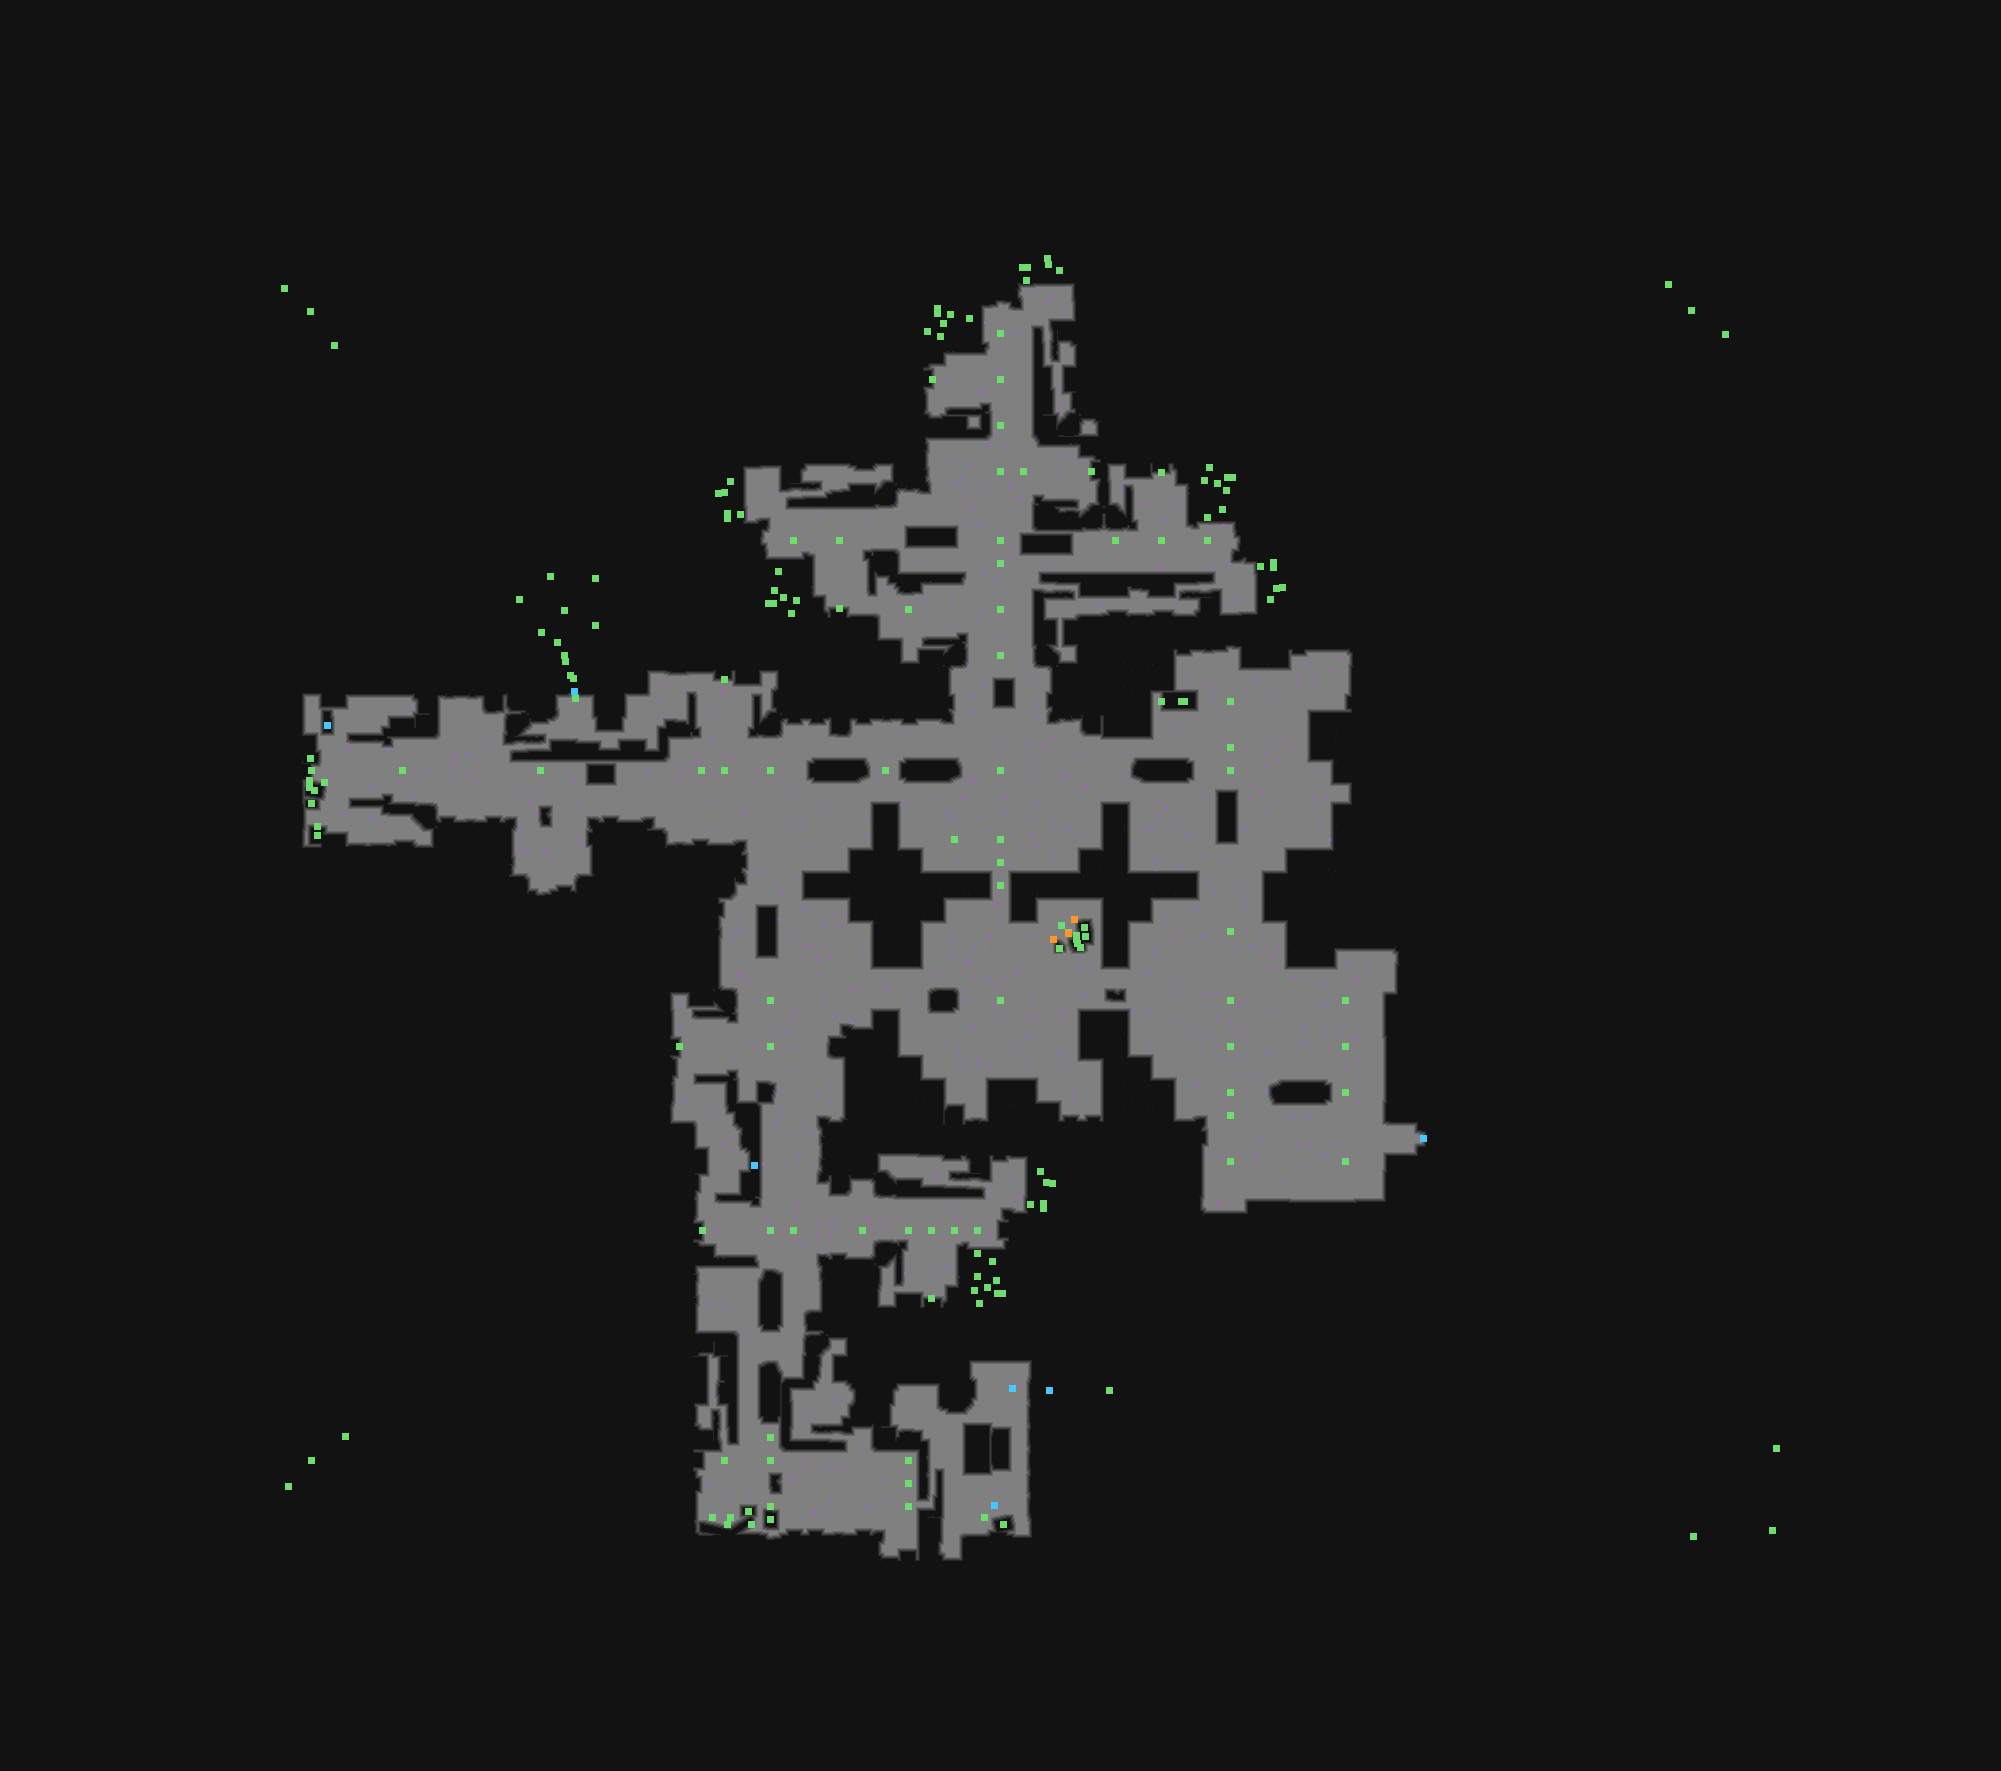

The data file committed next to this chart (first rows):
type	X	Y	rotation	z	height_step	origin	src	who
Metadata/MiscellaneousObjects/Doodad	1000	333	3.142	-250	32	tile	industrialdocks_rails_01_07.tdt	client
Metadata/MiscellaneousObjects/Doodad	932	379	0.0000	0.173	0	tile	industrialdocks_rails_connection_01_07.t…	client
Metadata/MiscellaneousObjects/Doodad	1000	379	0.0000	-250	32	tile	industrialdocks_rails_01_07.tdt	client
Metadata/MiscellaneousObjects/Doodad	1000	425	3.142	-250	32	tile	industrialdocks_rails_01_01.tdt	client
Metadata/MiscellaneousObjects/Doodad	1000	471	6.283	-250	32	tile	industrialdocks_rails_01_03.tdt	client
Metadata/MiscellaneousObjects/Doodad	1023	471	1.571	-250	32	tile	industrialdocks_rails_01_01.tdt	client
Metadata/MiscellaneousObjects/Doodad	1091	471	6.283	0.173	0	tile	industrialdocks_rails_connection_01_07.t…	client
Metadata/MiscellaneousObjects/Doodad	1161	472	4.712	0.173	0	tile	industrialdocks_rails_connection_01_07.t…	client
Metadata/MiscellaneousObjects/Doodad	1207	517	0.0000	-250	32	tile	industrialdocks_rails_01_01.tdt	client
Metadata/MiscellaneousObjects/Doodad	793	540	1.571	-250	32	tile	industrialdocks_rails_01_07.tdt	client
Metadata/MiscellaneousObjects/Doodad	839	540	1.571	-250	32	tile	industrialdocks_rails_01_07.tdt	client
Metadata/MiscellaneousObjects/Doodad	1000	540	4.712	-250	32	tile	industrialdocks_rails_01_04.tdt	client
Metadata/MiscellaneousObjects/Doodad	1115	540	4.712	-250	32	tile	industrialdocks_rails_01_01.tdt	client
Metadata/MiscellaneousObjects/Doodad	1161	540	4.712	-250	32	tile	industrialdocks_rails_01_07.tdt	client
Metadata/MiscellaneousObjects/Doodad	1207	540	1.571	-250	32	tile	industrialdocks_rails_01_07.tdt	client
Metadata/MiscellaneousObjects/Doodad	1000	563	3.142	-250	32	tile	industrialdocks_rails_01_01.tdt	client
Metadata/MiscellaneousObjects/Doodad	839	608	4.712	0.173	0	tile	industrialdocks_rails_connection_01_07.t…	client
Metadata/MiscellaneousObjects/Doodad	908	609	4.712	-0.000	0	tile	industrialdocks_rails_01_05.tdt	client
Metadata/MiscellaneousObjects/Doodad	1000	609	3.142	-250	32	tile	industrialdocks_rails_01_03.tdt	client
Metadata/MiscellaneousObjects/AreaTransi…	574	691	0.0000	-114.8	14	tile	act3_docks_v01_01.tdt	server
Metadata/MiscellaneousObjects/Doodad	565	661	0.0000	42.78	-5	tile	act3_docks_v01_01.tdt	client
Metadata/MiscellaneousObjects/Doodad	557	642	0.0000	-113.2	14	tile	act3_docks_v01_01.tdt	client
Metadata/MiscellaneousObjects/Doodad	1000	655	0.0000	-250	32	tile	industrialdocks_rails_03_04.tdt	client
Metadata/MiscellaneousObjects/Doodad	724	679	4.712	0.173	0	tile	industrialdocks_rails_connection_01_07.t…	client
Metadata/MiscellaneousObjects/Doodad	1161	701	4.712	-250	32	tile	industrialdocks_rails_01_05.tdt	client
Metadata/MiscellaneousObjects/Doodad	1184	701	4.712	-250	32	tile	forced_industrialdocks_rails_01_01.tdt	client
Metadata/MiscellaneousObjects/Doodad	1230	701	3.142	-250	32	tile	industrialdocks_rails_01_03.tdt	client
Metadata/MiscellaneousObjects/Doodad	1230	747	3.142	-250	32	tile	industrialdocks_rails_01_01.tdt	client
Metadata/MiscellaneousObjects/Doodad	311	770	3.142	0.173	0	tile	industrialdocks_rails_connection_01_07.t…	client
Metadata/MiscellaneousObjects/Doodad	402	770	4.712	-250	32	tile	industrialdocks_rails_01_01.tdt	client
Metadata/MiscellaneousObjects/Doodad	540	770	1.571	-250	32	tile	industrialdocks_rails_01_03.tdt	client
Metadata/MiscellaneousObjects/Doodad	701	770	1.571	-250	32	tile	industrialdocks_rails_01_01.tdt	client
Metadata/MiscellaneousObjects/Doodad	724	770	4.712	-250	32	tile	industrialdocks_rails_01_03.tdt	client
Metadata/MiscellaneousObjects/Doodad	770	770	4.712	-250	32	tile	industrialdocks_rails_01_03.tdt	client
Metadata/MiscellaneousObjects/Doodad	885	770	1.571	-250	32	tile	industrialdocks_rails_01_01.tdt	client
Metadata/MiscellaneousObjects/Doodad	1000	770	1.571	-250	32	tile	industrialdocks_rails_01_04.tdt	client
Metadata/MiscellaneousObjects/Doodad	1230	770	0.0000	-250	32	tile	industrialdocks_rails_01_03.tdt	client
Metadata/MiscellaneousObjects/Doodad	954	839	4.712	-250	32	tile	industrialdocks_rails_01_05.tdt	client
Metadata/MiscellaneousObjects/Doodad	1000	839	3.142	-250	32	tile	industrialdocks_rails_01_07.tdt	client
Metadata/MiscellaneousObjects/Doodad	1000	862	3.142	-250	32	tile	industrialdocks_rails_03_04.tdt	client
Metadata/MiscellaneousObjects/Doodad	1000	885	3.142	-250	32	tile	industrialdocks_rails_01_05.tdt	client
Metadata/MiscellaneousObjects/Doodad	1230	931	3.142	-250	32	tile	industrialdocks_rails_01_01.tdt	client
Metadata/MiscellaneousObjects/Doodad	770	1000	6.283	-250	32	tile	industrialdocks_rails_01_07.tdt	client
Metadata/MiscellaneousObjects/Doodad	1000	1000	1.571	-250	32	tile	industrialdocks_rails_01_01.tdt	client
Metadata/MiscellaneousObjects/Doodad	1230	1000	4.712	-250	32	tile	industrialdocks_rails_01_04.tdt	client
Metadata/MiscellaneousObjects/Doodad	1345	1000	1.571	-250	32	tile	industrialdocks_rails_01_05.tdt	client
Metadata/MiscellaneousObjects/Doodad	679	1046	3.142	0.173	0	tile	industrialdocks_rails_connection_01_07.t…	client
Metadata/MiscellaneousObjects/Doodad	770	1046	3.142	-250	32	tile	industrialdocks_rails_01_07.tdt	client
Metadata/MiscellaneousObjects/Doodad	1230	1046	6.283	-250	32	tile	industrialdocks_rails_01_07.tdt	client
Metadata/MiscellaneousObjects/Doodad	1345	1046	1.571	-250	32	tile	industrialdocks_rails_01_05.tdt	client
Metadata/MiscellaneousObjects/Doodad	1230	1092	6.283	-250	32	tile	industrialdocks_rails_01_07.tdt	client
Metadata/MiscellaneousObjects/Doodad	1345	1092	1.571	-250	32	tile	industrialdocks_rails_01_05.tdt	client
Metadata/MiscellaneousObjects/Doodad	1230	1115	3.142	-250	32	tile	industrialdocks_rails_01_01.tdt	client
Metadata/MiscellaneousObjects/AreaTransi…	1423	1138	4.712	-515.7	66	tile	docks_wall_arch_v01_01.tdt	server
Metadata/NPC/Info/Victario/GraffitiDocks	754	1165	0.0000	-0.000	0	tile	docks_smallcliff_straight_01_01_victario…	server
Metadata/MiscellaneousObjects/Doodad	1230	1161	6.283	-250	32	tile	industrialdocks_rails_01_02.tdt	client
Metadata/MiscellaneousObjects/Doodad	1345	1161	1.571	-250	32	tile	industrialdocks_rails_01_05.tdt	client
Metadata/MiscellaneousObjects/Doodad	702	1230	3.142	0.173	0	tile	industrialdocks_rails_connection_01_07.t…	client
Metadata/MiscellaneousObjects/Doodad	770	1230	1.571	-250	32	tile	industrialdocks_rails_01_04.tdt	client
Metadata/MiscellaneousObjects/Doodad	793	1230	4.712	-250	32	tile	industrialdocks_rails_01_01.tdt	client
... 123 more rows
